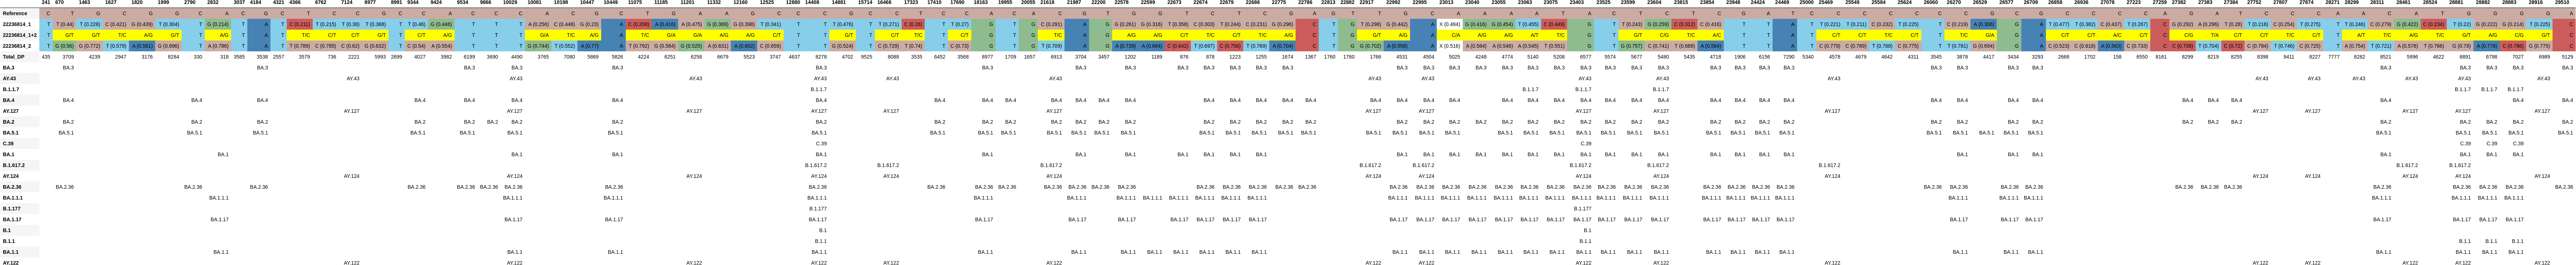

Data behind this chart, as committed beside it:
, 241, 670, 1463, 1627, 1820, 1999, 2790, 2832, 3037, 4184, 4321, 4366, 6762, 7124, 8977, 8991, 9344, 9424, 9534, 9866, 10029, 10081, 10198
Reference, C, T, G, C, G, G, C, A, C, G, C, T, C, C, G, C, C, A, C, C, C, A, C
22236814_1, T, T (0.44), T (0.228), C (0.421), G (0.439), T (0.304), T, G (0.214), T, A, T, C (0.211), T (0.215), T (0.38), T (0.368), T, T (0.46), G (0.446), T, T, T, A (0.256), C (0.448)
22236814_1+2, T, G/T, G/T, T/C, A/G, G/T, T, A/G, T, A, T, T/C, C/T, C/T, G/T, T, C/T, A/G, T, T, T, G/A, T/C
22236814_2, T, G (0.56), G (0.772), T (0.579), A (0.561), G (0.696), T, A (0.786), T, A, T, T (0.789), C (0.785), C (0.62), G (0.632), T, C (0.54), A (0.554), T, T, T, G (0.744), T (0.552)
Total_DP, 435, 3709, 4239, 2947, 3176, 8284, 330, 318, 3585, 3538, 2557, 3579, 736, 2221, 5993, 2699, 4027, 3982, 6199, 3690, 4490, 3765, 7080
BA.3, , BA.3, , , , , , , , BA.3, , , , , , , , , BA.3, , BA.3, , 
AY.43, , , , , , , , , , , , , , AY.43, , , , , , , AY.43, , 
B.1.1.7, , , , , , , , , , , , , , , , , , , , , , , 
BA.4, , BA.4, , , , , BA.4, , , BA.4, , , , , , , BA.4, , BA.4, , BA.4, , 
AY.127, , , , , , , , , , , , , , AY.127, , , , , , , AY.127, , 
BA.2, , BA.2, , , , , BA.2, , , BA.2, , , , , , , BA.2, , BA.2, BA.2, BA.2, , 
BA.5.1, , BA.5.1, , , , , BA.5.1, , , BA.5.1, , , , , , , BA.5.1, , BA.5.1, , BA.5.1, , 
C.39, , , , , , , , , , , , , , , , , , , , , , , 
BA.1, , , , , , , , BA.1, , , , , , , , , , , , , BA.1, , 
B.1.617.2, , , , , , , , , , , , , , , , , , , , , , , 
AY.124, , , , , , , , , , , , , , AY.124, , , , , , , AY.124, , 
BA.2.36, , BA.2.36, , , , , BA.2.36, , , BA.2.36, , , , , , , BA.2.36, , BA.2.36, BA.2.36, BA.2.36, , 
BA.1.1.1, , , , , , , , BA.1.1.1, , , , , , , , , , , , , BA.1.1.1, , 
B.1.177, , , , , , , , , , , , , , , , , , , , , , , 
BA.1.17, , , , , , , , BA.1.17, , , , , , , , , , , , , BA.1.17, , 
B.1, , , , , , , , , , , , , , , , , , , , , , , 
B.1.1, , , , , , , , , , , , , , , , , , , , , , , 
BA.1.1, , , , , , , , BA.1.1, , , , , , , , , , , , , BA.1.1, , 
AY.122, , , , , , , , , , , , , , AY.122, , , , , , , AY.122, , 
